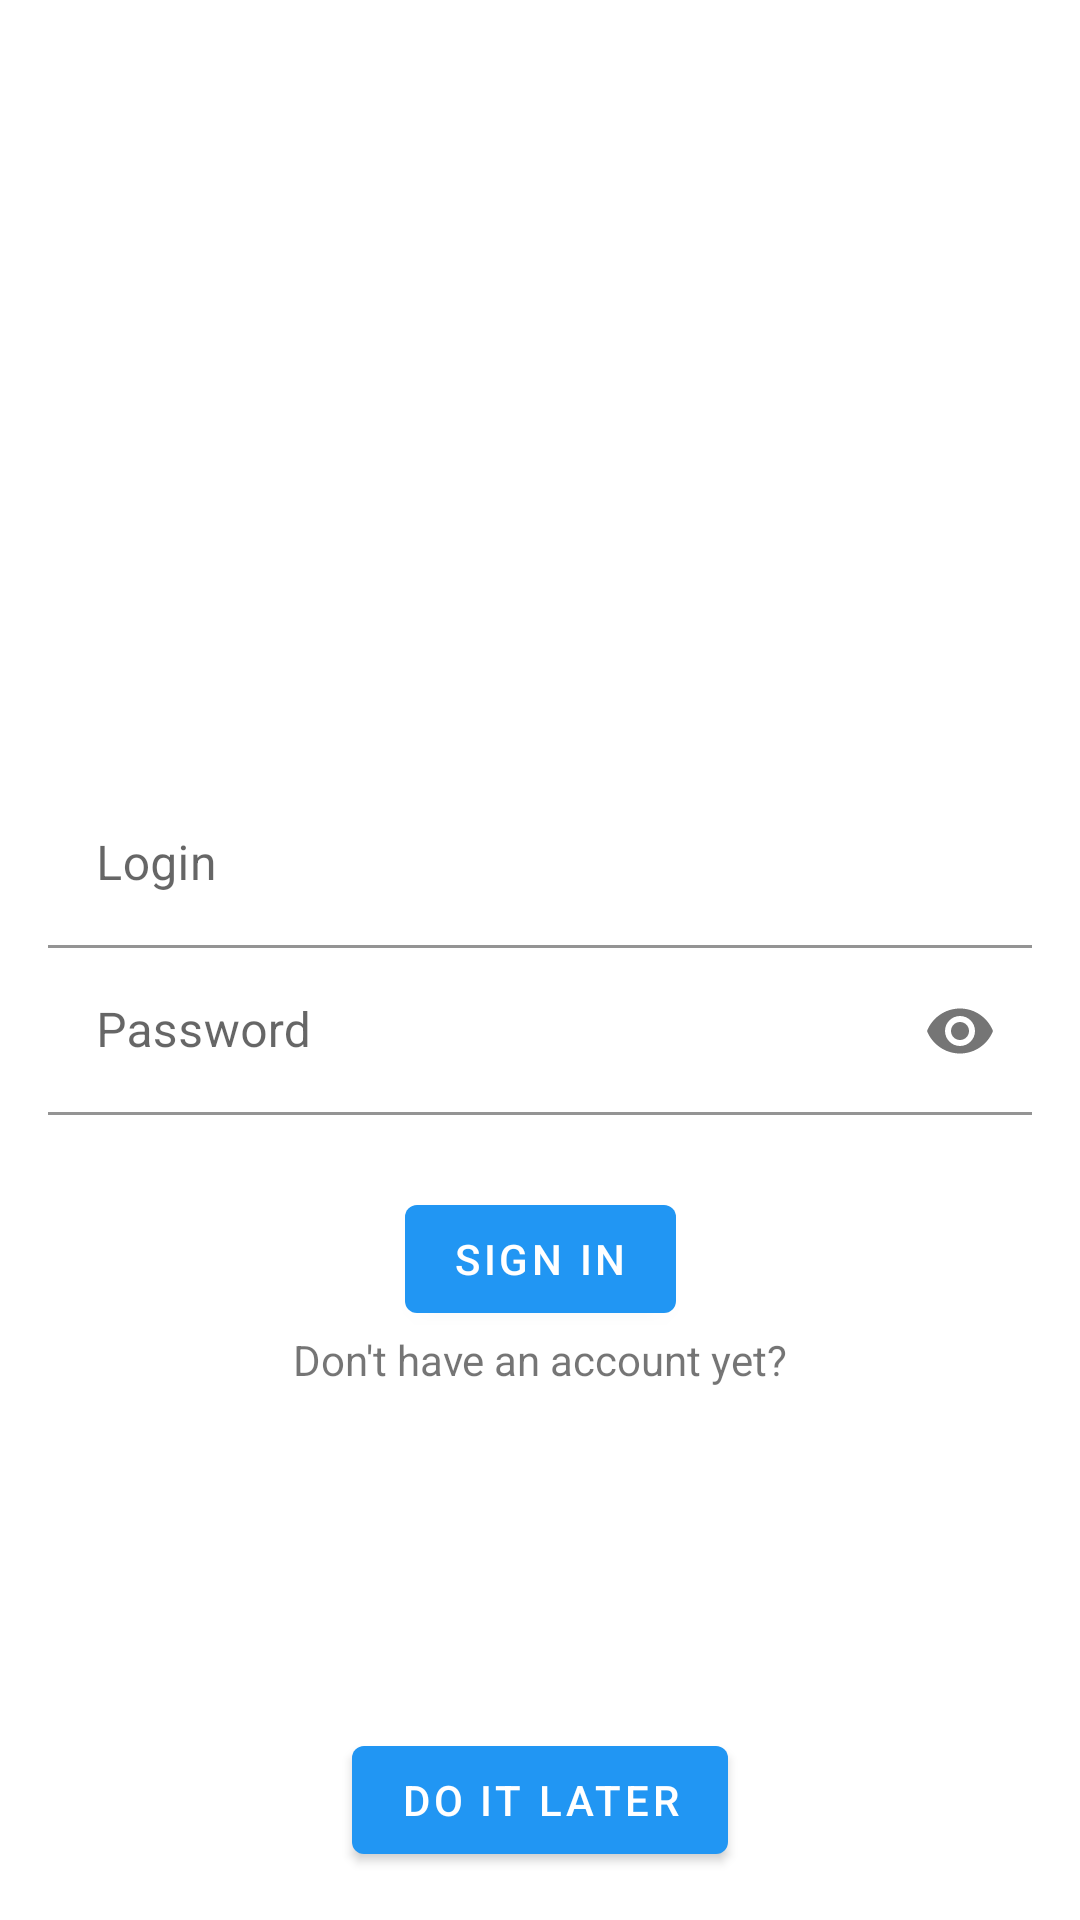

Write the Android layout XML for this screen, with the resource values it uses.
<!-- AndroidManifest.xml: application theme Theme.NetologyDiploma -->
<!-- res/layout/fragment_log_in.xml -->
<?xml version="1.0" encoding="utf-8"?>
<ScrollView xmlns:android="http://schemas.android.com/apk/res/android"
    xmlns:app="http://schemas.android.com/apk/res-auto"
    xmlns:tools="http://schemas.android.com/tools"
    android:layout_width="match_parent"
    android:layout_height="match_parent"
    android:fillViewport="true">

    <androidx.constraintlayout.widget.ConstraintLayout
        android:layout_width="match_parent"
        android:layout_height="wrap_content"
        android:padding="@dimen/common_spacing"
        tools:context=".ui.LogInFragment">

        <com.google.android.material.textfield.TextInputLayout
            android:id="@+id/username_text_input_layout"
            android:layout_width="match_parent"
            android:layout_height="wrap_content"
            app:layout_constraintBottom_toTopOf="@+id/password_text_input_layout"
            app:layout_constraintEnd_toEndOf="parent"
            app:layout_constraintStart_toStartOf="parent"
            app:layout_constraintTop_toTopOf="parent"
            app:layout_constraintVertical_chainStyle="packed">

            <EditText
                android:id="@+id/login_Et"
                android:layout_width="match_parent"
                android:layout_height="wrap_content"
                android:autofillHints="User name"
                android:background="@android:color/transparent"
                android:hint="@string/et_login_hint_loginFragment"
                android:inputType="text"
                android:lines="1" />

        </com.google.android.material.textfield.TextInputLayout>

        <com.google.android.material.textfield.TextInputLayout
            android:id="@+id/password_text_input_layout"
            android:layout_width="match_parent"
            android:layout_height="wrap_content"
            app:layout_constraintBottom_toBottomOf="parent"
            app:layout_constraintEnd_toEndOf="parent"
            app:layout_constraintStart_toStartOf="parent"
            app:layout_constraintTop_toBottomOf="@+id/username_text_input_layout"
            app:passwordToggleEnabled="true">

            <EditText
                android:id="@+id/password_Et"
                android:layout_width="match_parent"
                android:layout_height="wrap_content"
                android:layout_marginBottom="8dp"
                android:autofillHints="Password"
                android:background="@android:color/transparent"
                android:hint="@string/et_password_hint_loginFragment"
                android:inputType="textPassword" />
        </com.google.android.material.textfield.TextInputLayout>

        <com.google.android.material.button.MaterialButton
            android:id="@+id/signIn_bt"
            android:layout_width="wrap_content"
            android:layout_height="wrap_content"
            android:layout_marginTop="@dimen/common_spacing"
            android:text="@string/bt_signIn_login_fragment"
            android:textColor="@color/white"
            app:layout_constraintEnd_toEndOf="parent"
            app:layout_constraintStart_toStartOf="parent"
            app:layout_constraintTop_toBottomOf="@id/password_text_input_layout" />

        <TextView
            android:id="@+id/tv_new_account_request"
            android:layout_width="wrap_content"
            android:layout_height="wrap_content"
            android:gravity="center"
            android:text="@string/tv_create_account_request_login_fragment"
            app:layout_constraintEnd_toEndOf="parent"
            app:layout_constraintStart_toStartOf="parent"
            app:layout_constraintTop_toBottomOf="@id/signIn_bt" />

        <TextView
            android:id="@+id/tv_create_new_account"
            android:layout_width="wrap_content"
            android:layout_height="wrap_content"
            android:gravity="center"
            app:layout_constraintEnd_toEndOf="parent"
            app:layout_constraintStart_toStartOf="parent"
            app:layout_constraintTop_toBottomOf="@id/tv_new_account_request"
            tools:text="@string/tv_create_account_span_action_login_fragment" />

        <com.google.android.material.button.MaterialButton
            android:id="@+id/auth_later_bt"
            android:layout_width="wrap_content"
            android:layout_height="wrap_content"
            android:layout_marginTop="@dimen/common_spacing"
            android:text="@string/login_fragment_login_later"
            android:textColor="@color/white"
            app:layout_constraintBottom_toBottomOf="parent"
            app:layout_constraintEnd_toEndOf="parent"
            app:layout_constraintStart_toStartOf="parent"
            app:layout_constraintTop_toBottomOf="@id/tv_create_new_account"
            app:layout_constraintVertical_bias="1.0" />


        <ProgressBar
            android:id="@+id/progress_bar"
            android:layout_width="wrap_content"
            android:layout_height="wrap_content"
            android:visibility="gone"
            app:layout_constraintBottom_toBottomOf="parent"
            app:layout_constraintEnd_toEndOf="parent"
            app:layout_constraintStart_toStartOf="parent"
            app:layout_constraintTop_toTopOf="parent" />
    </androidx.constraintlayout.widget.ConstraintLayout>
</ScrollView>
<!-- resources referenced by this layout -->
<resources>
  <color name="white">#FFFFFFFF</color>
  <dimen name="common_spacing">16dp</dimen>
  <string name="bt_signIn_login_fragment">Sign in</string>
  <string name="et_login_hint_loginFragment">Login</string>
  <string name="et_password_hint_loginFragment">Password</string>
  <string name="login_fragment_login_later">Do it later</string>
  <string name="tv_create_account_request_login_fragment">Don\'t have an account yet?</string>
  <string name="tv_create_account_span_action_login_fragment">Create one!</string>
  <style name="Theme.NetologyDiploma" parent="Theme.MaterialComponents.Light.NoActionBar">
          
          <item name="colorPrimary">@color/primary</item>
          <item name="colorPrimaryVariant">@color/primary_dark</item>
          <item name="colorOnPrimary">@color/primary_light</item>
          
          <item name="colorSecondary">@color/accent</item>
          <item name="colorSecondaryVariant">@color/accent</item>
          <item name="colorOnSecondary">@color/black</item>
          
          <item name="android:statusBarColor" tools:targetApi="l">?attr/colorPrimaryVariant</item>
          
      </style>
  <color name="primary">#2196F3</color>
  <color name="primary_dark">#1976D2</color>
  <color name="primary_light">#BBDEFB</color>
  <color name="accent">#FFC107</color>
  <color name="black">#FF000000</color>
</resources>
